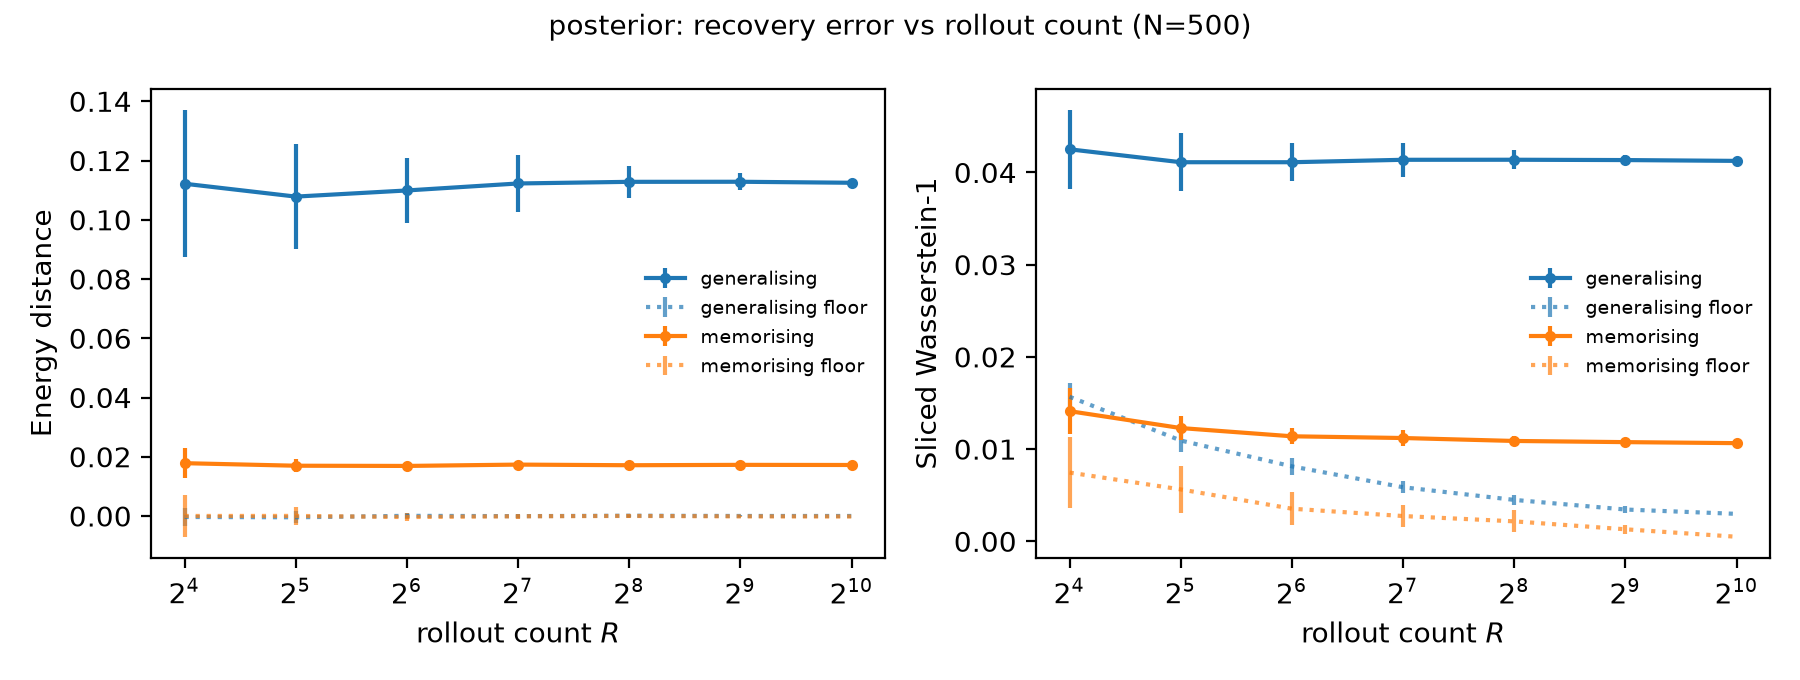

The file beside this chart, header and first rows:
num_rollouts, dist/ed_vs_baseline_generalising/mean, dist/ed_vs_baseline_generalising/sd, dist/sw_vs_baseline_generalising/mean, dist/sw_vs_baseline_generalising/sd, dist/ed_vs_baseline_memorising/mean, dist/ed_vs_baseline_memorising/sd, dist/sw_vs_baseline_memorising/mean, dist/sw_vs_baseline_memorising/sd, floor/dist/ed_vs_baseline_generalising/m…, floor/dist/ed_vs_baseline_generalising/s…, floor/dist/sw_vs_baseline_generalising/m…, floor/dist/sw_vs_baseline_generalising/s…, floor/dist/ed_vs_baseline_memorising/mea…, floor/dist/ed_vs_baseline_memorising/sd, floor/dist/sw_vs_baseline_memorising/mea…, floor/dist/sw_vs_baseline_memorising/sd
16, 0.1122, 0.02489, 0.04251, 0.004262, 0.01783, 0.005129, 0.01411, 0.002494, -0.0003338, 0.003165, 0.01567, 0.001538, 1.586691882253105e-05, 0.007025, 0.007454, 0.003824
32, 0.1078, 0.01766, 0.04111, 0.00313, 0.01697, 0.002245, 0.01228, 0.001341, -0.0004394, 0.002085, 0.01093, 0.001285, 3.116983326764911e-05, 0.003039, 0.005627, 0.002578
64, 0.1099, 0.0111, 0.04111, 0.002071, 0.0169, 0.001423, 0.01139, 0.0008584, 5.723609702579513e-05, 0.0009875, 0.008127, 0.0009104, -0.000358, 0.001455, 0.003535, 0.001819
128, 0.1123, 0.009676, 0.04137, 0.001831, 0.01735, 0.001045, 0.0112, 0.0008812, -5.19577929983378e-05, 0.0005012, 0.005862, 0.0006647, -0.0001076, 0.0007492, 0.00274, 0.001236
256, 0.1128, 0.005307, 0.04138, 0.001035, 0.01714, 0.0005572, 0.01088, 0.0005063, 9.270124601034601e-05, 0.0003897, 0.00449, 0.0005344, 1.886288551880333e-05, 0.0005891, 0.002164, 0.001184
512, 0.1128, 0.002871, 0.04134, 0.0005495, 0.01726, 0.0003341, 0.01076, 0.0002658, 1.108114508540703e-05, 0.0001671, 0.003446, 0.0003575, -0.0001356, 0.0001287, 0.001303, 0.0005028
1024, 0.1125, 0.0, 0.04125, 0.0, 0.01722, 0.0, 0.01064, 0.0, 6.938580776827408e-06, 0.0, 0.002975, 0.0, -0.0001753, 0.0, 0.0004928, 0.0
